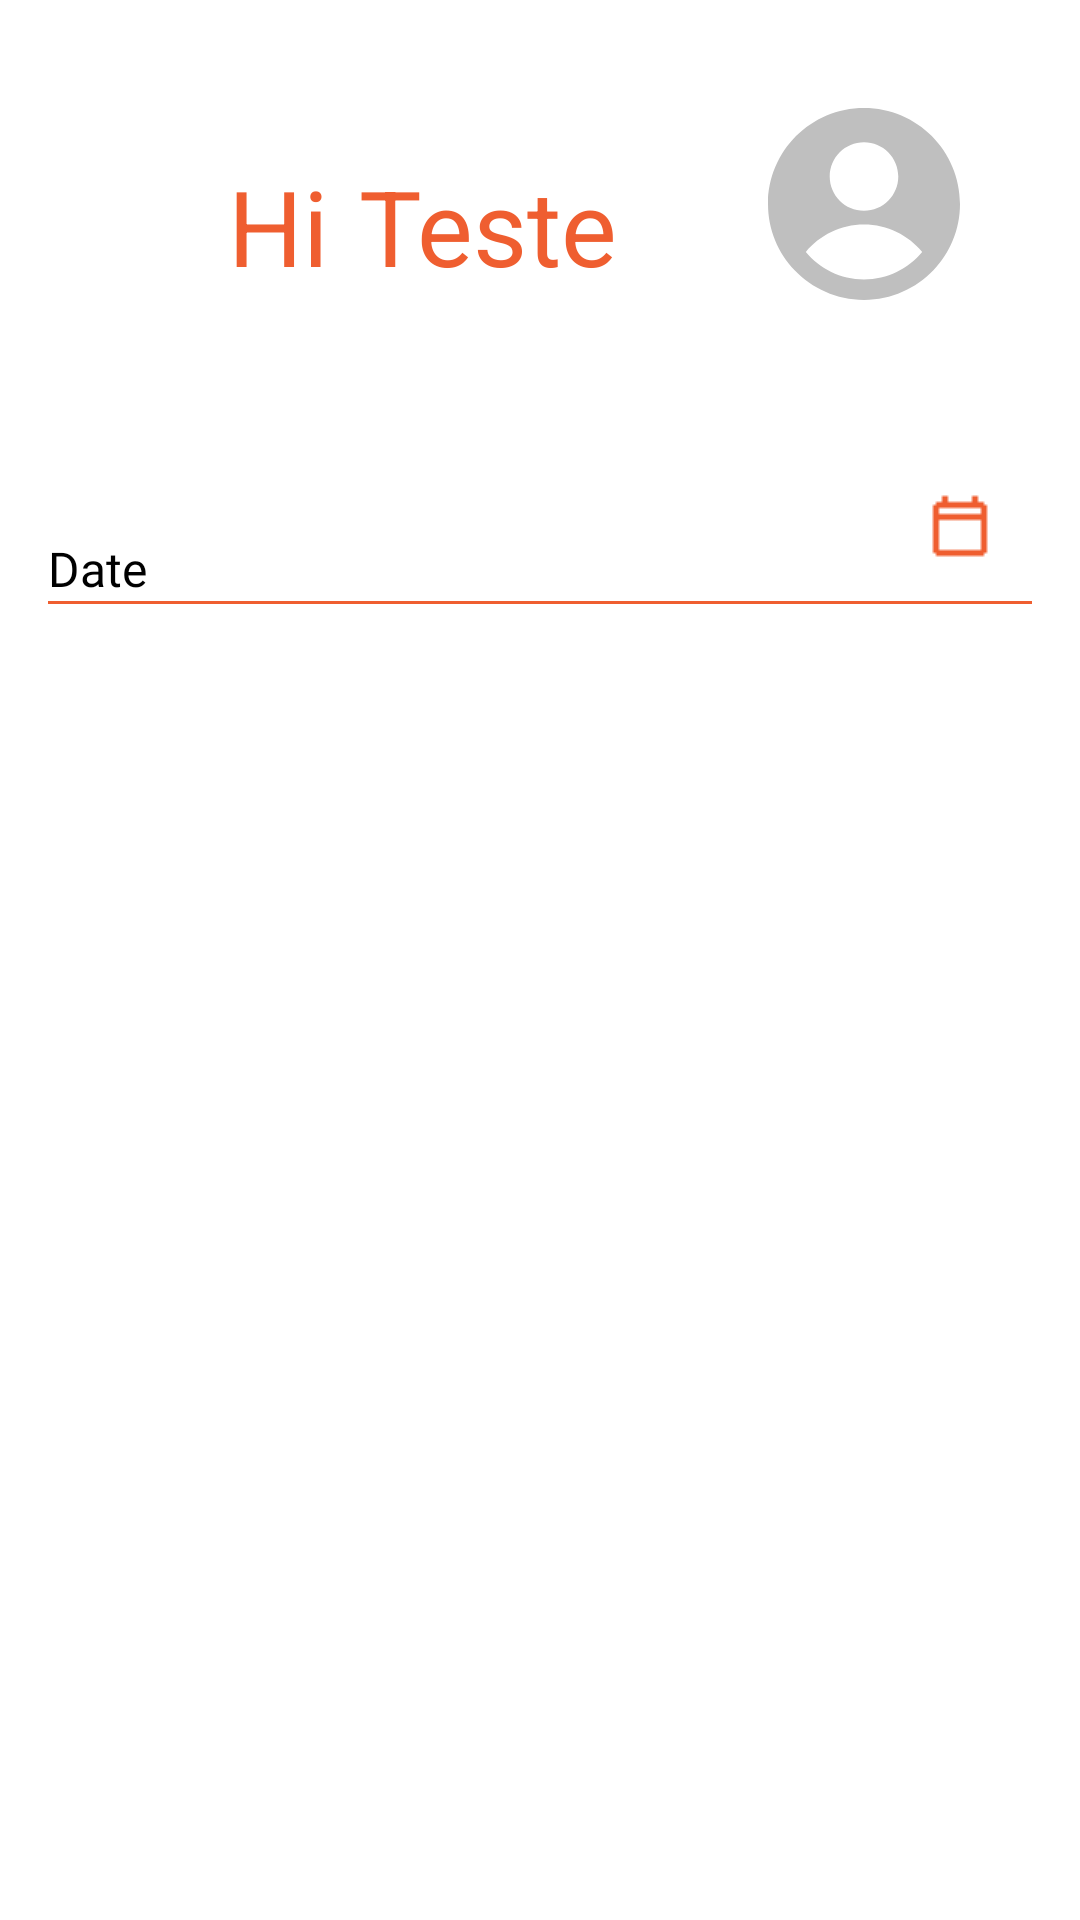

Here is an Android app screen rendered from its layout file. Give the layout XML and the strings, colors and styles it references.
<!-- AndroidManifest.xml: application theme Theme.QueimaSegura -->
<!-- res/layout/manager_activity.xml -->
<?xml version="1.0" encoding="utf-8"?>
<androidx.constraintlayout.widget.ConstraintLayout xmlns:android="http://schemas.android.com/apk/res/android"
    xmlns:tools="http://schemas.android.com/tools"
    xmlns:app="http://schemas.android.com/apk/res-auto"
    android:layout_width="match_parent"
    android:layout_height="match_parent"
    android:background="@color/white"
    tools:context=".manager.ManagerActivity">

    <TextView
        android:id="@+id/home_welcome"
        android:layout_width="wrap_content"
        android:layout_height="wrap_content"
        android:layout_marginStart="76dp"
        android:layout_marginTop="52dp"
        android:text="@string/home_welcome"
        android:textColor="@color/colorPrimary"
        android:textSize="35sp"
        app:layout_constraintStart_toStartOf="parent"
        app:layout_constraintTop_toTopOf="parent" />

    <TextView
        android:id="@+id/username_welcome"
        android:layout_width="wrap_content"
        android:layout_height="wrap_content"
        android:layout_marginStart="10dp"
        android:layout_marginTop="52dp"
        android:text="Teste"
        android:textColor="@color/colorPrimary"
        android:textSize="35sp"
        app:layout_constraintStart_toEndOf="@+id/home_welcome"
        app:layout_constraintTop_toTopOf="parent" />

    <ImageView
        android:id="@+id/profile_button"
        android:layout_width="64dp"
        android:layout_height="64dp"
        android:layout_marginTop="36dp"
        android:layout_marginEnd="40dp"
        android:src="@drawable/profile"
        app:layout_constraintEnd_toEndOf="parent"
        app:layout_constraintTop_toTopOf="parent" />

    <TextView
        android:id="@+id/textViewStateHeader"
        android:layout_width="wrap_content"
        android:layout_height="wrap_content"
        android:layout_marginStart="16dp"
        android:layout_marginTop="80dp"
        android:fontFamily="@font/karma_medium"
        android:text="@string/date"
        android:textColor="@color/black"
        android:textSize="16sp"
        app:layout_constraintStart_toStartOf="parent"
        app:layout_constraintTop_toBottomOf="@+id/username_welcome" />

    <TextView
        android:id="@+id/textViewLine2"
        android:layout_width="0dp"
        android:layout_height="1dp"
        android:layout_marginStart="16dp"
        android:layout_marginEnd="16dp"
        android:background="@color/colorPrimary"
        app:layout_constraintEnd_toEndOf="parent"
        app:layout_constraintStart_toStartOf="parent"
        app:layout_constraintTop_toBottomOf="@+id/textViewStateHeader" />

    <ImageButton
        android:id="@+id/imageButtonDate"
        android:layout_width="48dp"
        android:layout_height="48dp"
        android:layout_marginEnd="16dp"
        android:background="#00FFFFFF"
        android:contentDescription="@string/calendar_vector"
        app:layout_constraintBottom_toTopOf="@+id/textViewLine2"
        app:layout_constraintEnd_toEndOf="parent"
        app:srcCompat="@drawable/calendar" />

    <androidx.recyclerview.widget.RecyclerView
        android:id="@+id/recyclerView"
        android:layout_width="match_parent"
        android:layout_height="0dp"
        android:layout_marginTop="16dp"
        android:layout_marginBottom="16dp"
        app:layout_constraintTop_toBottomOf="@+id/textViewLine2"
        app:layout_constraintBottom_toBottomOf="parent"
        app:layout_constraintStart_toStartOf="parent"
        app:layout_constraintEnd_toEndOf="parent" />
</androidx.constraintlayout.widget.ConstraintLayout>
<!-- resources referenced by this layout -->
<resources>
  <color name="black">#FF000000</color>
  <color name="colorPrimary">#EF5E30</color>
  <color name="white">#FFFFFFFF</color>
  <!-- drawable calendar: png bitmap (drawable, 2426 bytes) -->
  <!-- drawable profile (drawable) -->
  <vector xmlns:android="http://schemas.android.com/apk/res/android"
      android:width="40dp"
      android:height="40dp"
      android:viewportWidth="40"
      android:viewportHeight="40">
    <path
        android:pathData="M40,20C40,25.362 37.889,30.232 34.454,33.823C30.825,37.616 25.719,39.983 20.06,40C20.04,40 20.02,40 20,40C19.98,40 19.96,40 19.94,40C14.281,39.983 9.174,37.616 5.546,33.823C2.11,30.232 0,25.362 0,20C0,8.954 8.954,0 20,0C31.046,0 40,8.954 40,20ZM32.122,30C29.24,26.51 24.88,24.286 20,24.286C15.12,24.286 10.76,26.51 7.878,30C10.76,33.49 15.12,35.714 20,35.714C24.88,35.714 29.24,33.49 32.122,30ZM20,21.428C23.945,21.428 27.143,18.23 27.143,14.286C27.143,10.341 23.945,7.143 20,7.143C16.056,7.143 12.858,10.341 12.858,14.286C12.858,18.23 16.056,21.428 20,21.428Z"
        android:fillColor="#BFBFBF"
        android:fillType="evenOdd"/>
  </vector>
  <string name="calendar_vector">Calendar</string>
  <string name="date">Date</string>
  <string name="home_welcome">Hi</string>
  <style name="Theme.QueimaSegura" parent="Base.Theme.QueimaSegura" />
  <style name="Base.Theme.QueimaSegura" parent="Theme.Material3.DayNight.NoActionBar">
          
          <item name="colorPrimary">@color/colorPrimary</item>
          <item name="colorAccent">@color/colorAccent</item>
      </style>
  <color name="colorAccent">#BFBFBF</color>
</resources>
